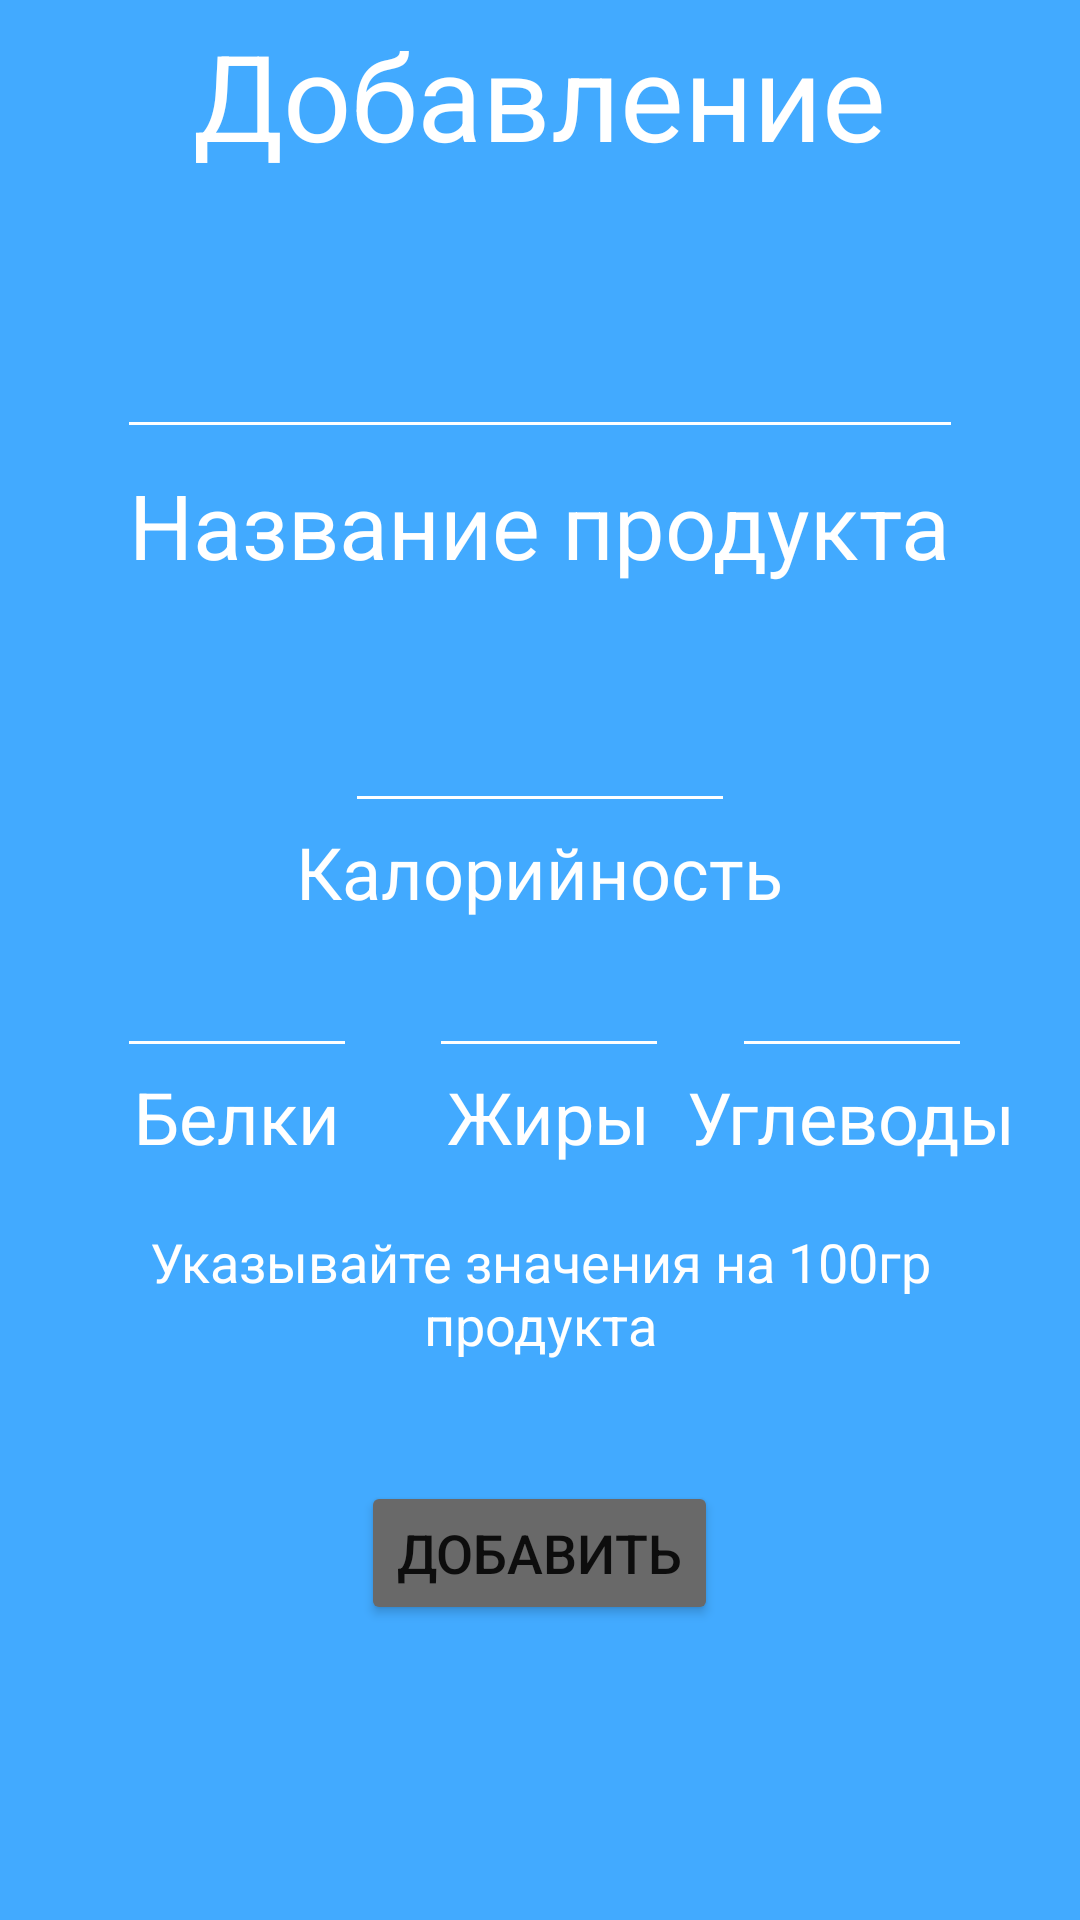

Layout XML and referenced resources for this Android screen:
<!-- AndroidManifest.xml: application theme Theme.Diplom2.NoActionBar -->
<!-- res/layout/fragment_add_food.xml -->
<?xml version="1.0" encoding="utf-8"?>
<androidx.constraintlayout.widget.ConstraintLayout
    xmlns:android="http://schemas.android.com/apk/res/android"
    xmlns:app="http://schemas.android.com/apk/res-auto"
    xmlns:tools="http://schemas.android.com/tools"
    android:layout_width="match_parent"
    android:layout_height="match_parent"
    tools:context=".screens.food.addfood.AddFood"
    android:background="@color/blue">

    <LinearLayout
        android:layout_width="match_parent"
        android:layout_height="match_parent"
        android:orientation="vertical"
        android:layout_marginLeft="15dp"
        android:layout_marginRight="15dp"
        android:gravity="center_horizontal"
        >

    <TextView
        android:id="@+id/textView"
        android:textColor="#FFFFFF"
        android:layout_marginTop="5dp"
        android:layout_width="wrap_content"
        android:layout_height="wrap_content"
        android:text="Добавление"
        android:textSize="40sp"
        app:layout_constraintEnd_toEndOf="parent"
        app:layout_constraintStart_toStartOf="parent"
        app:layout_constraintTop_toTopOf="parent" />



    <EditText
        android:id="@+id/title_food"
        android:textColor="#FFFFFF"
        app:backgroundTint="#FFFFFF"
        android:layout_width="match_parent"
        android:layout_height="wrap_content"
        android:layout_marginStart="24dp"
        android:maxLength="50"
        android:layout_marginTop="50dp"
        android:layout_marginEnd="24dp"
        app:layout_constraintEnd_toEndOf="parent"
        app:layout_constraintStart_toStartOf="parent"
        app:layout_constraintTop_toBottomOf="@+id/textView" />
        <TextView
            android:textColor="#FFFFFF"
            android:layout_marginTop="5dp"
            android:layout_width="wrap_content"
            android:layout_height="wrap_content"
            android:text="Название продукта"
            android:textSize="30sp"
            app:layout_constraintEnd_toEndOf="parent"
            app:layout_constraintStart_toStartOf="parent"
            app:layout_constraintTop_toTopOf="parent" />

    <LinearLayout
        android:id="@+id/linearLayout2"
        android:layout_width="match_parent"
        android:layout_height="wrap_content"
        android:gravity="center_horizontal"
        android:orientation="vertical"
        android:layout_marginTop="30dp"
        app:layout_constraintTop_toBottomOf="@+id/title_food">

        <EditText
            android:id="@+id/kalorii_food"
            app:backgroundTint="#FFFFFF"
            android:maxLength="4"
            android:textSize="24sp"
            android:layout_width="130dp"
            android:textColor="#FFFFFF"
            android:layout_height="wrap_content"
            android:layout_marginStart="24dp"
            android:layout_marginEnd="24dp"
            android:inputType="number"
            app:layout_constraintEnd_toEndOf="parent"
            app:layout_constraintStart_toStartOf="parent"
            app:layout_constraintTop_toBottomOf="@+id/title_food" />

        <TextView
            android:layout_width="wrap_content"
            android:layout_height="wrap_content"
            android:textColor="#FFFFFF"
            android:text="Калорийность"
            android:textSize="24sp"
            app:layout_constraintEnd_toEndOf="parent"
            app:layout_constraintStart_toStartOf="parent"
            app:layout_constraintTop_toBottomOf="@+id/kalorii_food" />
    </LinearLayout>

    <LinearLayout
        android:id="@+id/linearLayout"
        android:layout_width="match_parent"
        android:layout_height="wrap_content"
        android:gravity="center_horizontal"
        android:orientation="horizontal"


        app:layout_constraintTop_toBottomOf="@+id/linearLayout2">

        <LinearLayout
            android:layout_width="wrap_content"
            android:layout_height="wrap_content"
            android:gravity="center_horizontal"

            android:orientation="vertical">

            <EditText
                app:backgroundTint="#FFFFFF"
                android:id="@+id/belki_food"
                android:maxLength="3"
                android:layout_width="80dp"
                android:textColor="#FFFFFF"
                android:textSize="24sp"
                android:inputType="number"
                android:layout_height="wrap_content"
                android:layout_marginStart="24dp"
                android:layout_marginEnd="24dp"
                app:layout_constraintEnd_toEndOf="parent"
                app:layout_constraintStart_toStartOf="parent"
                app:layout_constraintTop_toBottomOf="@+id/title_food" />

            <TextView
                android:layout_width="wrap_content"
                android:layout_height="wrap_content"
                android:text="Белки"
                android:textColor="#FFFFFF"
                android:textSize="24sp"
                app:layout_constraintEnd_toEndOf="parent"
                app:layout_constraintStart_toStartOf="parent" />
        </LinearLayout>

        <LinearLayout
            android:layout_width="wrap_content"
            android:layout_height="wrap_content"

            android:gravity="center_horizontal"
            android:orientation="vertical">

            <EditText
                app:backgroundTint="#FFFFFF"
                android:id="@+id/jiri_food"
                android:textSize="24sp"
                android:maxLength="3"
                android:layout_width="80dp"
                android:inputType="number"
                android:textColor="#FFFFFF"
                android:layout_height="wrap_content"
                app:layout_constraintEnd_toEndOf="parent"
                app:layout_constraintStart_toStartOf="parent" />

            <TextView
                android:layout_width="wrap_content"
                android:layout_height="wrap_content"
                android:text="Жиры"
                android:textColor="#FFFFFF"
                android:textSize="24sp"
                app:layout_constraintEnd_toEndOf="parent"
                app:layout_constraintStart_toStartOf="parent" />
        </LinearLayout>

        <LinearLayout
            android:layout_width="wrap_content"
            android:layout_height="wrap_content"

            android:gravity="center_horizontal"
            android:orientation="vertical">

            <EditText
                app:backgroundTint="#FFFFFF"
                android:id="@+id/uglevodi_food"
                android:layout_width="80dp"
                android:textSize="24sp"
                android:maxLength="3"
                android:inputType="number"
                android:layout_height="wrap_content"
                android:layout_marginStart="24dp"
                android:layout_marginEnd="24dp"
                android:textColor="#FFFFFF"
                app:layout_constraintEnd_toEndOf="parent"
                app:layout_constraintStart_toStartOf="parent"
                app:layout_constraintTop_toBottomOf="@+id/title_food" />

            <TextView
                android:layout_width="wrap_content"
                android:layout_height="wrap_content"
                android:text="Углеводы"
                android:textColor="#FFFFFF"
                android:textSize="24sp"
                app:layout_constraintEnd_toEndOf="parent"
                app:layout_constraintStart_toStartOf="parent" />
        </LinearLayout>

    </LinearLayout>

    <TextView
        android:layout_width="match_parent"
        android:layout_height="wrap_content"
        android:gravity="center_horizontal"
        android:textColor="#FFFFFF"
        android:textSize="18sp"
        android:layout_marginTop="20dp"
        android:text="Указывайте значения на 100гр продукта"
        app:layout_constraintTop_toBottomOf="@+id/linearLayout" />

        <Button
            android:id="@+id/btn_add_new_food"
            android:layout_marginTop="40dp"
            android:layout_width="wrap_content"
            android:layout_height="wrap_content"
            android:text="Добавить"
            android:textSize="18sp"
            android:backgroundTint="@color/grey"
            app:layout_constraintBottom_toBottomOf="parent"
            app:layout_constraintEnd_toEndOf="parent"
            app:layout_constraintStart_toStartOf="parent" />

    </LinearLayout>
</androidx.constraintlayout.widget.ConstraintLayout>
<!-- resources referenced by this layout -->
<resources>
  <color name="blue">#42AAFF</color>
  <color name="grey">#696969</color>
  <style name="Theme.Diplom2.NoActionBar">
  
          <item name="android:windowFullscreen">true</item>
          <item name="windowActionBar">false</item>
          <item name="windowNoTitle">true</item>
      </style>
</resources>
